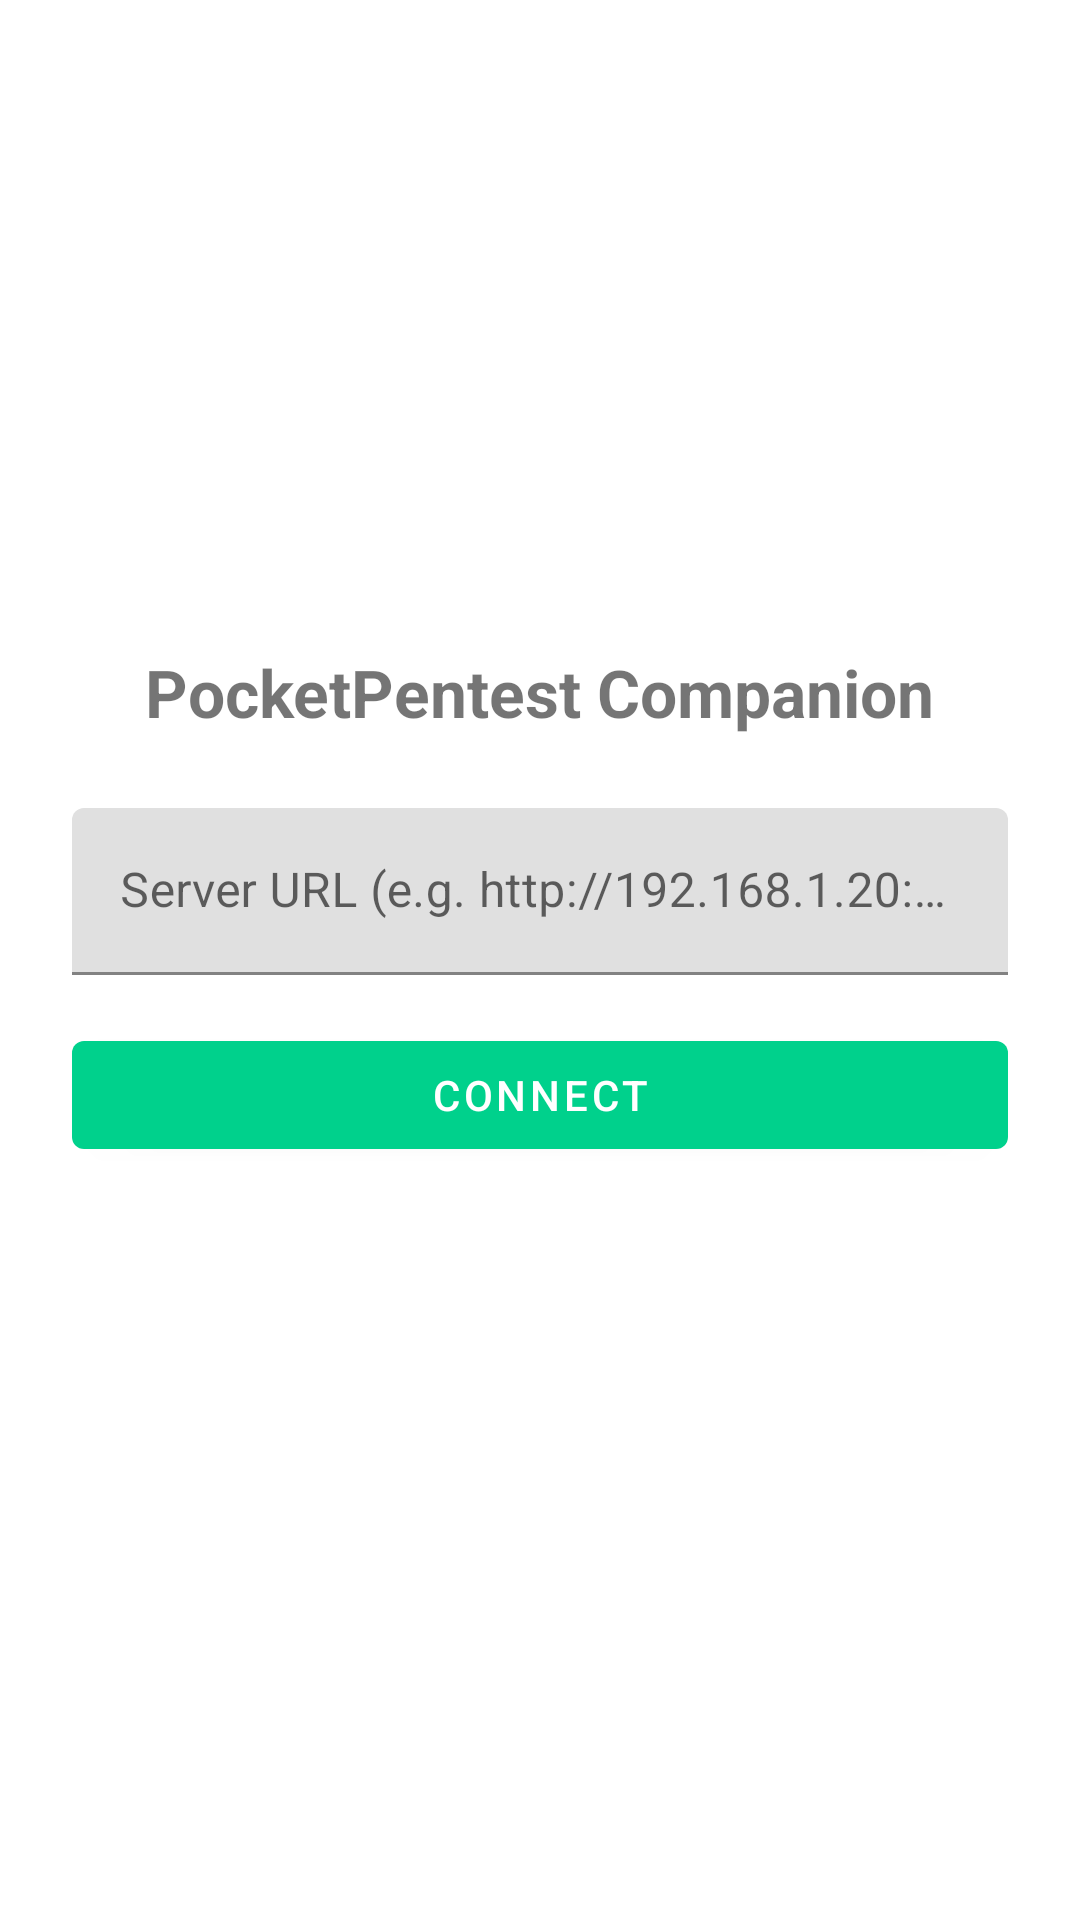

Write the Android layout XML for this screen, with the resource values it uses.
<!-- AndroidManifest.xml: application theme Theme.PocketPentestCompanion -->
<!-- res/layout/activity_main.xml -->
<?xml version="1.0" encoding="utf-8"?>
<LinearLayout xmlns:android="http://schemas.android.com/apk/res/android"
    android:layout_width="match_parent"
    android:layout_height="match_parent"
    android:orientation="vertical"
    android:gravity="center"
    android:padding="24dp">

    <TextView
        android:layout_width="wrap_content"
        android:layout_height="wrap_content"
        android:text="@string/app_name"
        android:textSize="22sp"
        android:textStyle="bold"
        android:layout_marginBottom="24dp" />

    <com.google.android.material.textfield.TextInputLayout
        android:layout_width="match_parent"
        android:layout_height="wrap_content"
        android:hint="@string/label_server_url">

        <com.google.android.material.textfield.TextInputEditText
            android:id="@+id/serverUrlInput"
            android:layout_width="match_parent"
            android:layout_height="wrap_content"
            android:inputType="textUri"
            android:singleLine="true" />

    </com.google.android.material.textfield.TextInputLayout>

    <com.google.android.material.button.MaterialButton
        android:id="@+id/connectButton"
        android:layout_width="match_parent"
        android:layout_height="wrap_content"
        android:layout_marginTop="16dp"
        android:text="@string/action_connect" />

    <TextView
        android:id="@+id/statusText"
        android:layout_width="wrap_content"
        android:layout_height="wrap_content"
        android:layout_marginTop="16dp"
        android:textAlignment="center" />

</LinearLayout>
<!-- resources referenced by this layout -->
<resources>
  <string name="action_connect">Connect</string>
  <string name="app_name">PocketPentest Companion</string>
  <string name="label_server_url">Server URL (e.g. http://192.168.1.20:8000)</string>
  <style name="Theme.PocketPentestCompanion" parent="Theme.MaterialComponents.DayNight.NoActionBar">
          <item name="colorPrimary">#00D18C</item>
          <item name="colorPrimaryDark">#1B1F3B</item>
          <item name="colorAccent">#00D18C</item>
          <item name="android:statusBarColor" tools:targetApi="21">#1B1F3B</item>
      </style>
</resources>
